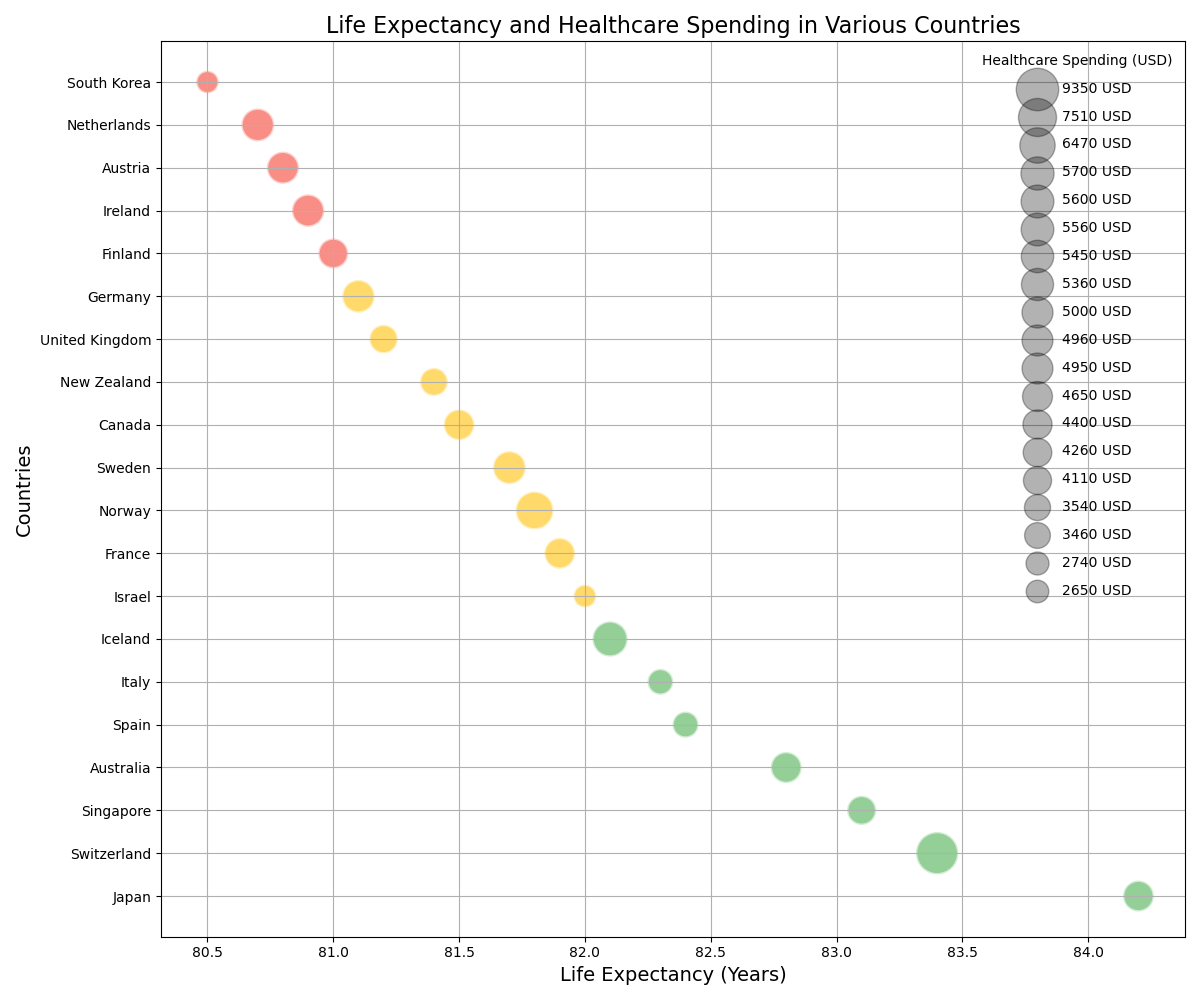

The file beside this chart, header and first rows:
Country, LifeExpectancy, HealthcareSpending
Japan, 84.2, 4950
Switzerland, 83.4, 9350
Singapore, 83.1, 4400
Australia, 82.8, 5000
Spain, 82.4, 3540
Italy, 82.3, 3460
Iceland, 82.1, 6470
Israel, 82.0, 2740
France, 81.9, 4950
Norway, 81.8, 7510
Sweden, 81.7, 5700
Canada, 81.5, 4960
New Zealand, 81.4, 4110
United Kingdom, 81.2, 4260
Germany, 81.1, 5560
Finland, 81.0, 4650
Ireland, 80.9, 5450
Austria, 80.8, 5360
Netherlands, 80.7, 5600
South Korea, 80.5, 2650
